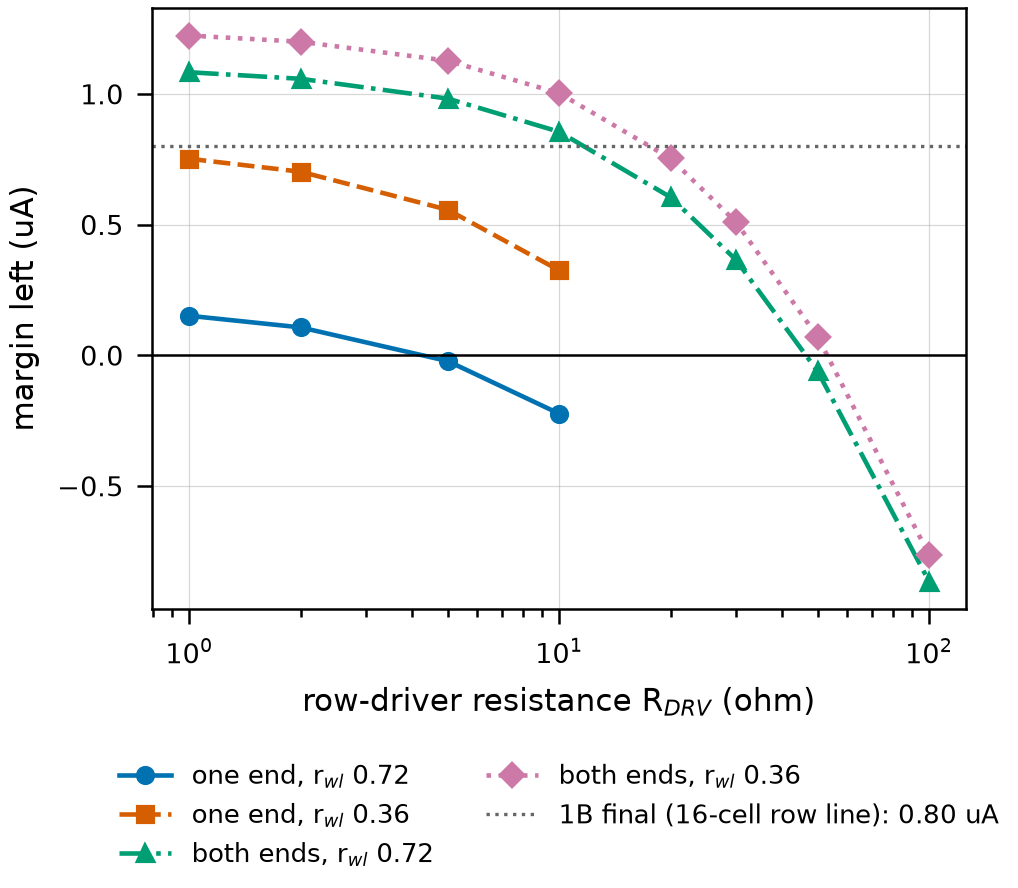

Data behind this chart, as committed beside it:
both_ends, r_wl, r_drv, margin_left_uA
False, 0.72, 1.0, 0.1514
False, 0.72, 2.0, 0.107
False, 0.72, 5.0, -0.02204
False, 0.72, 10.0, -0.2232
False, 0.36, 1.0, 0.7522
False, 0.36, 2.0, 0.7027
False, 0.36, 5.0, 0.5569
False, 0.36, 10.0, 0.3252
True, 0.72, 1.0, 1.083
True, 0.72, 2.0, 1.058
True, 0.72, 5.0, 0.9825
True, 0.72, 10.0, 0.8555
True, 0.72, 20.0, 0.6052
True, 0.72, 30.0, 0.3667
True, 0.72, 50.0, -0.06159
True, 0.72, 100.0, -0.8654
True, 0.36, 1.0, 1.224
True, 0.36, 2.0, 1.2
True, 0.36, 5.0, 1.127
True, 0.36, 10.0, 1.003
True, 0.36, 20.0, 0.7534
True, 0.36, 30.0, 0.5113
True, 0.36, 50.0, 0.07069
True, 0.36, 100.0, -0.7639
